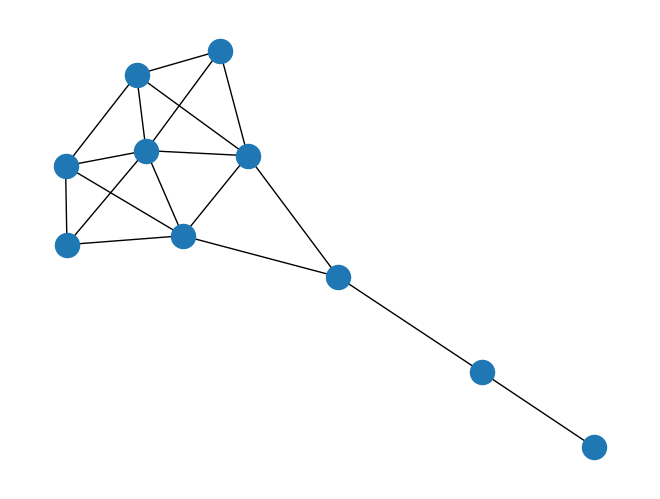

Recreate this plot in Python.
#!/usr/bin/env python
"""
=====================
Krackhardt Centrality
=====================

Centrality measures of Krackhardt social network.
"""
# Author: Aric Hagberg (hagberg@lanl.gov)
# Date: 2005-05-12 14:33:11 -0600 (Thu, 12 May 2005)
# Revision: 998

#    Copyright (C) 2004-2018 by
#    Aric Hagberg <hagberg@lanl.gov>
#    Dan Schult <dschult@colgate.edu>
#    Pieter Swart <swart@lanl.gov>
#    All rights reserved.
#    BSD license.

import matplotlib.pyplot as plt
import networkx as nx

G = nx.krackhardt_kite_graph()

print("Betweenness")
b = nx.betweenness_centrality(G)
for v in G.nodes():
    print(("%0.2d %5.3f" % (v, b[v])))

print("Degree centrality")
d = nx.degree_centrality(G)
for v in G.nodes():
    print(("%0.2d %5.3f" % (v, d[v])))

print("Closeness centrality")
c = nx.closeness_centrality(G)
for v in G.nodes():
    print(("%0.2d %5.3f" % (v, c[v])))

nx.draw(G)
plt.show()
